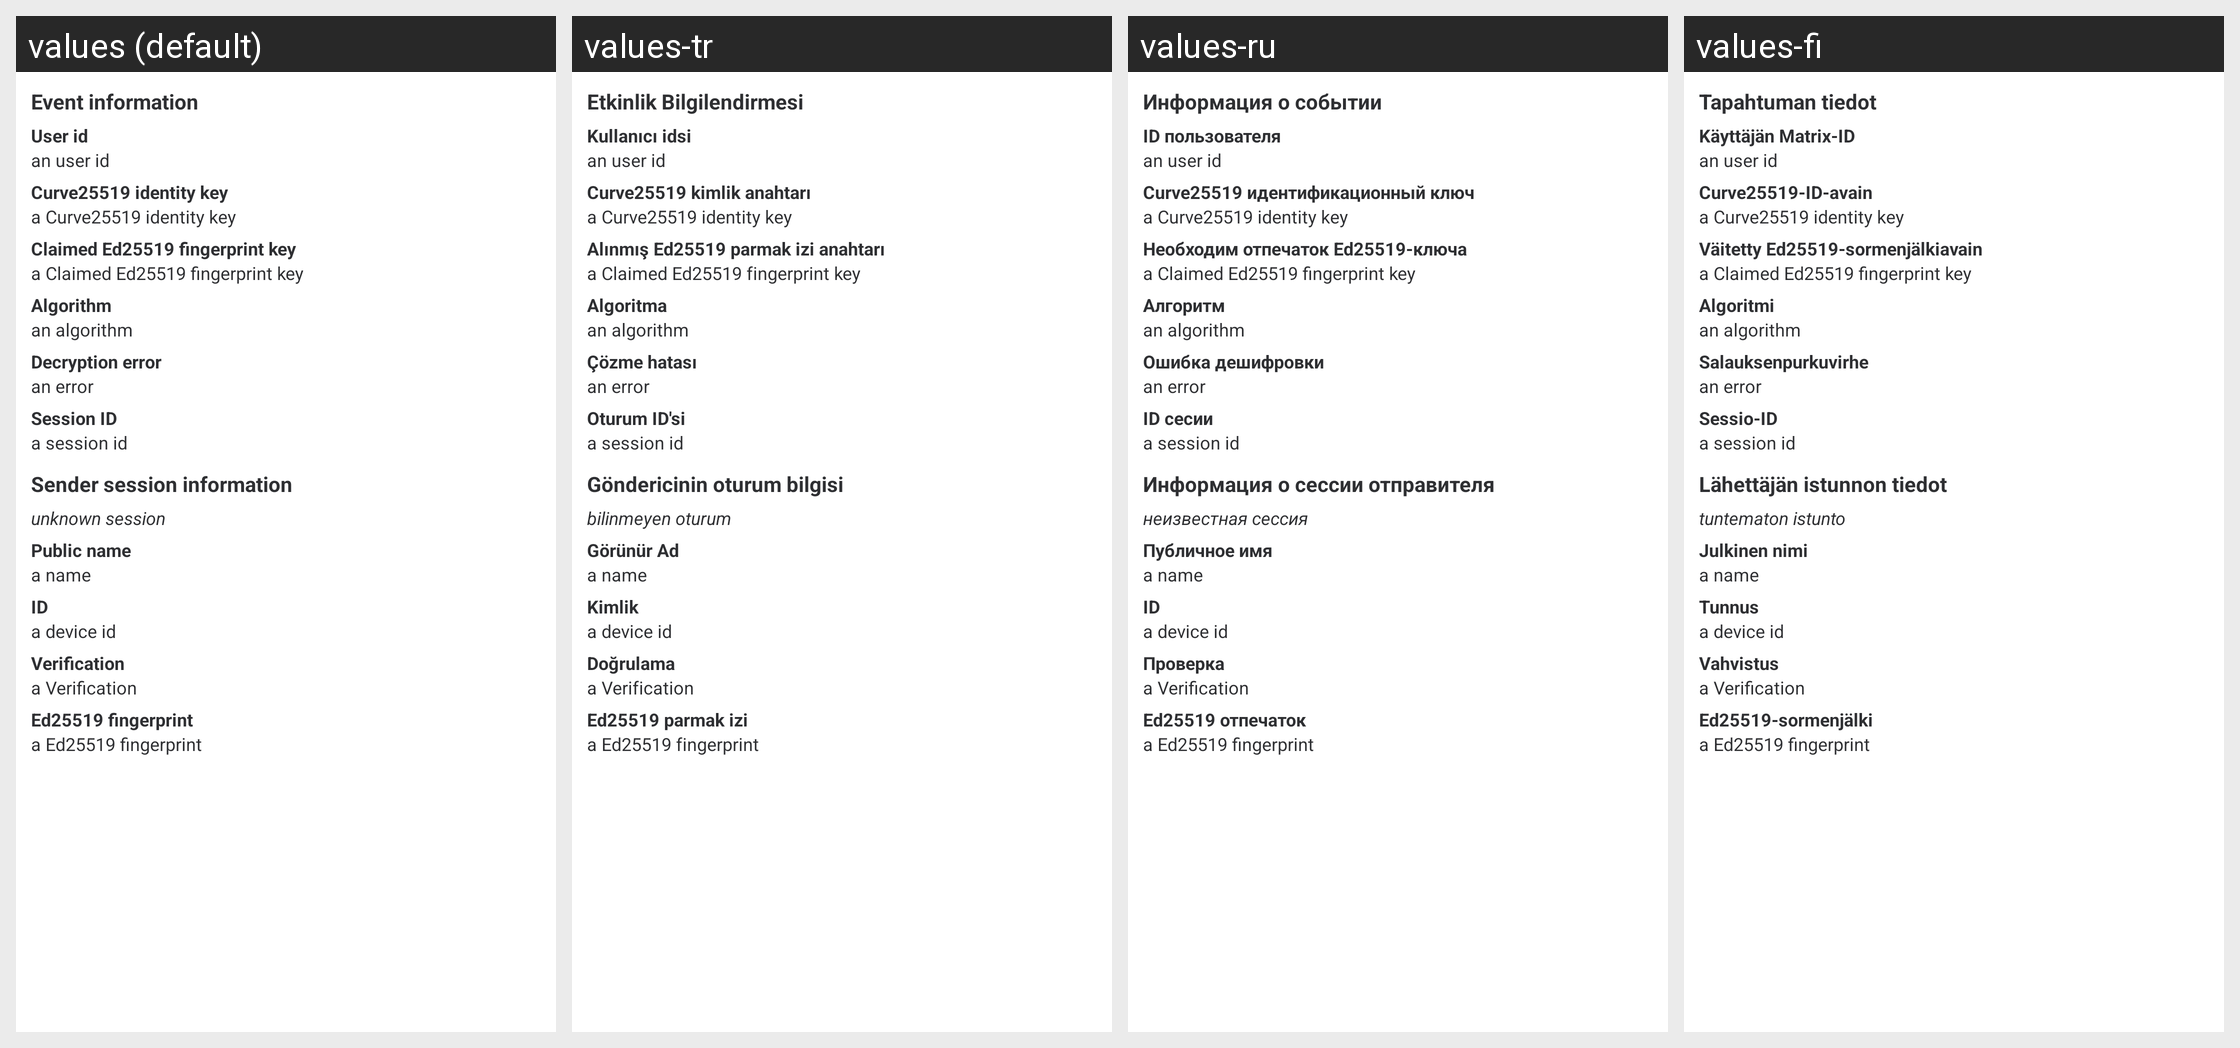

This grid shows one Android layout under several languages. Give, for every string resource on the screen, its name, the default text and each shown locale's text.
Android screen res/layout/encrypted_event_info.xml rendered under 4 locales, left to right: values (default), values-tr, values-ru, values-fi. Device: Nexus 5 (rendered at 1080×1920; each locale shown at half size, 540×960, under a caption strip naming it); theme AppTheme.Light.
Other locales in the repository, not shown: values-ar, values-bg, values-bn-rIN, values-bs, values-ca, values-cs, values-cy, values-da, values-de, values-el, values-en-rGB, values-eo, values-es, values-es-rMX, values-eu, values-fa, values-fr, values-fy, values-ga, values-gl, values-he, values-hu, values-id, values-in, values-is, values-it, values-ja, values-ko, values-lv, values-nb-rNO, values-nl, values-nn, values-pl, values-pt, values-pt-rBR, values-ro, values-sk, values-sq, values-sr, values-sv, values-te, values-th, values-tlh, values-uk, values-vls, values-zh-rCN, values-zh-rTW.
Strings drawn on this screen, with the default value and each locale's value (text and hints the layout hard-codes, and strings that could not be matched under every locale, appear in the picture but are not listed):

encryption_information_device_info
  values: Event information
  values-tr: Etkinlik Bilgilendirmesi
  values-ru: Информация о событии
  values-fi: Tapahtuman tiedot

encryption_information_user_id
  values: User id
  values-tr: Kullanıcı idsi
  values-ru: ID пользователя
  values-fi: Käyttäjän Matrix-ID

encryption_information_curve25519_identity_key
  values: Curve25519 identity key
  values-tr: Curve25519 kimlik anahtarı
  values-ru: Curve25519 идентификационный ключ
  values-fi: Curve25519-ID-avain

encryption_information_claimed_ed25519_fingerprint_key
  values: Claimed Ed25519 fingerprint key
  values-tr: Alınmış Ed25519 parmak izi anahtarı
  values-ru: Необходим отпечаток Ed25519-ключа
  values-fi: Väitetty Ed25519-sormenjälkiavain

encryption_information_algorithm
  values: Algorithm
  values-tr: Algoritma
  values-ru: Алгоритм
  values-fi: Algoritmi

encryption_information_decryption_error
  values: Decryption error
  values-tr: Çözme hatası
  values-ru: Ошибка дешифровки
  values-fi: Salauksenpurkuvirhe

encryption_information_session_id
  values: Session ID
  values-tr: Oturum ID'si
  values-ru: ID сесии
  values-fi: Sessio-ID

encryption_information_sender_device_information
  values: Sender session information
  values-tr: Göndericinin oturum bilgisi
  values-ru: Информация о сессии отправителя
  values-fi: Lähettäjän istunnon tiedot

encryption_information_unknown_device
  values: unknown session
  values-tr: bilinmeyen oturum
  values-ru: неизвестная сессия
  values-fi: tuntematon istunto

encryption_information_name
  values: Public name
  values-tr: Görünür Ad
  values-ru: Публичное имя
  values-fi: Julkinen nimi

encryption_information_device_id
  values: ID
  values-tr: Kimlik
  values-ru: ID
  values-fi: Tunnus

encryption_information_verification
  values: Verification
  values-tr: Doğrulama
  values-ru: Проверка
  values-fi: Vahvistus

encryption_information_ed25519_fingerprint
  values: Ed25519 fingerprint
  values-tr: Ed25519 parmak izi
  values-ru: Ed25519 отпечаток
  values-fi: Ed25519-sormenjälki
